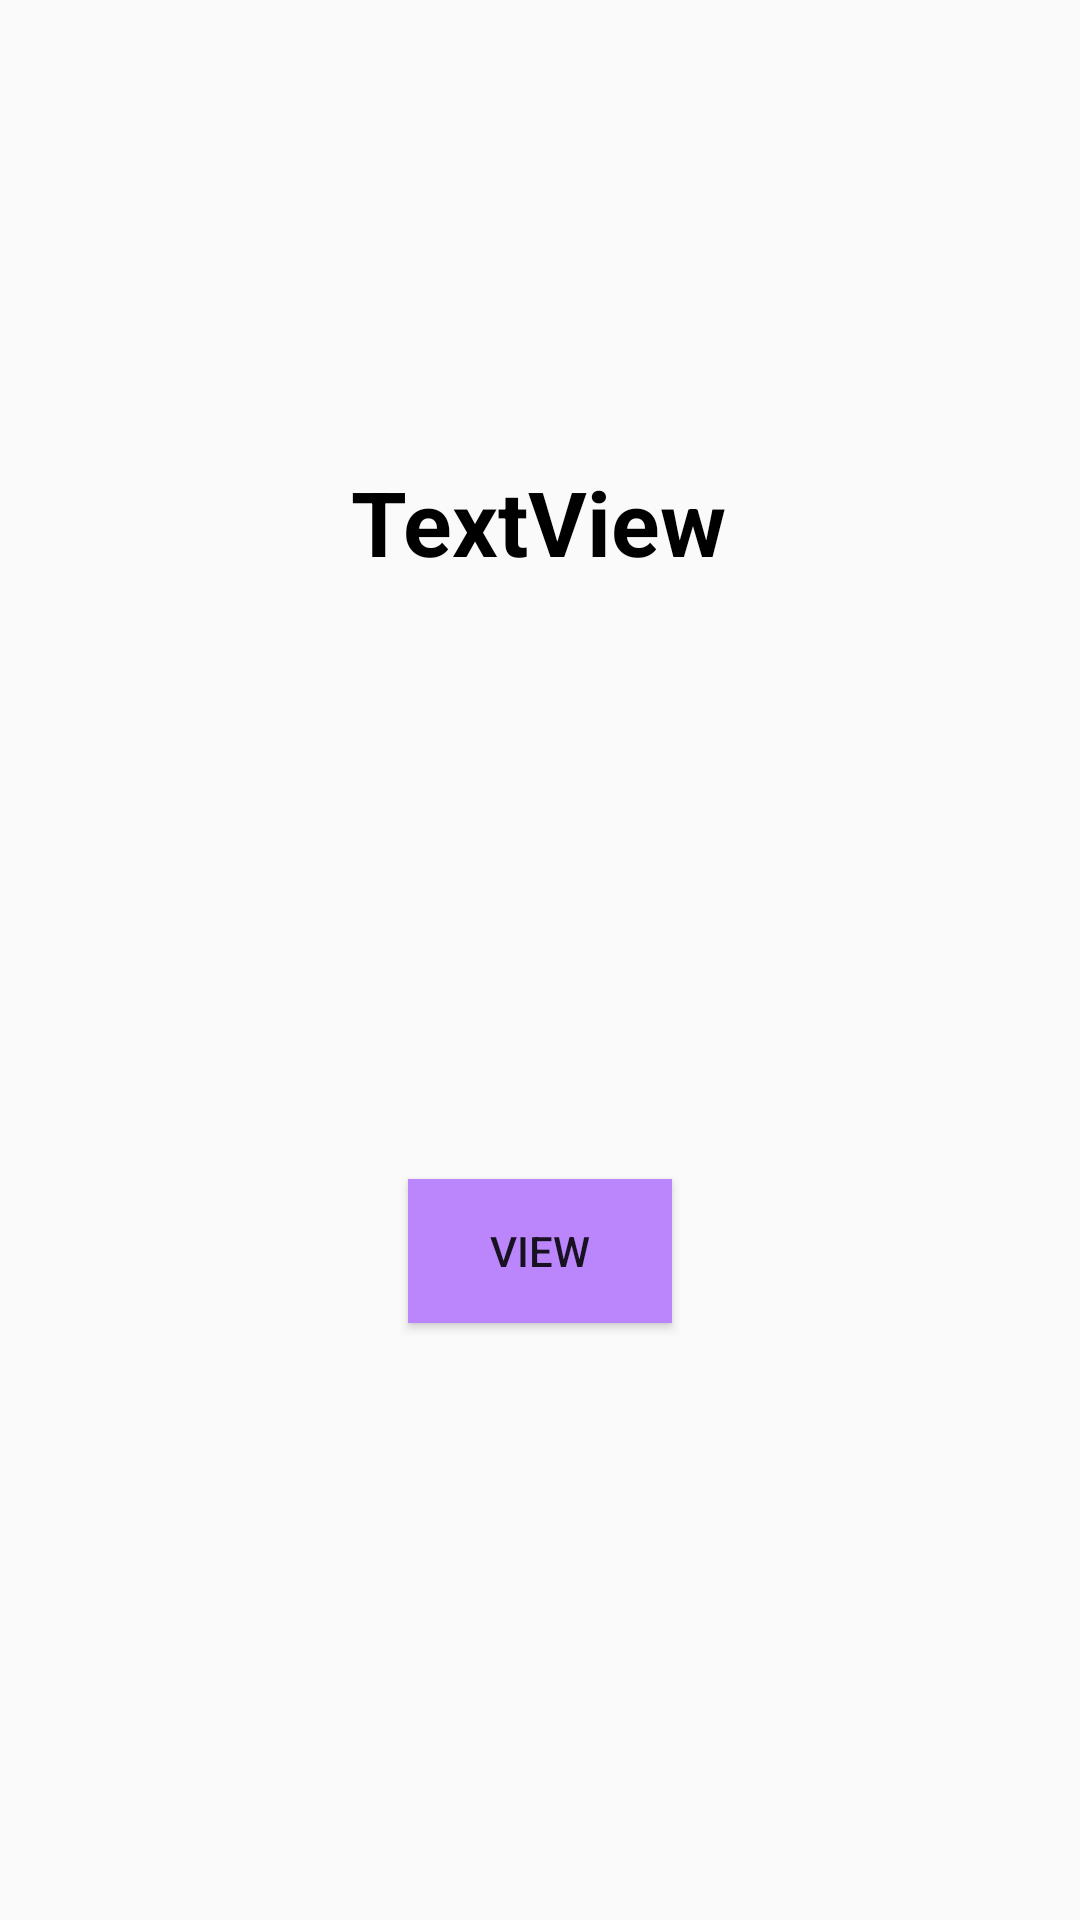

Reconstruct the res/layout file that produces this screen, plus the resources it refers to.
<!-- AndroidManifest.xml: application theme Theme.MyCamera -->
<!-- res/layout/activity_chaquopy.xml -->
<?xml version="1.0" encoding="utf-8"?>
<androidx.constraintlayout.widget.ConstraintLayout xmlns:android="http://schemas.android.com/apk/res/android"
    xmlns:app="http://schemas.android.com/apk/res-auto"
    xmlns:tools="http://schemas.android.com/tools"
    android:layout_width="match_parent"
    android:layout_height="match_parent"
    tools:context=".Chaquopy">

    <TextView
        android:id="@+id/textView"
        android:layout_width="wrap_content"
        android:layout_height="wrap_content"
        android:text="TextView"
        android:textSize="30dp"
        android:textStyle="bold"
        android:textColor="@color/black"
        app:layout_constraintBottom_toBottomOf="parent"
        app:layout_constraintEnd_toEndOf="parent"
        app:layout_constraintHorizontal_bias="0.498"
        app:layout_constraintStart_toStartOf="parent"
        app:layout_constraintTop_toTopOf="parent"
        app:layout_constraintVertical_bias="0.256" />

    <Button
        android:id="@+id/button"
        android:layout_width="wrap_content"
        android:layout_height="wrap_content"
        android:text="View"
        android:background="@color/purple_200"
        app:layout_constraintBottom_toBottomOf="parent"
        app:layout_constraintEnd_toEndOf="parent"
        app:layout_constraintStart_toStartOf="parent"
        app:layout_constraintTop_toBottomOf="@+id/textView" />
</androidx.constraintlayout.widget.ConstraintLayout>
<!-- resources referenced by this layout -->
<resources>
  <color name="black">#FF000000</color>
  <color name="purple_200">#FFBB86FC</color>
  <style name="Theme.MyCamera" parent="Theme.AppCompat.Light.DarkActionBar">
          
          <item name="colorPrimary">@color/purple_500</item>
          <item name="colorPrimaryDark">@color/purple_700</item>
          <item name="colorAccent">@color/teal_200</item>
          
      </style>
  <color name="purple_500">#FF6200EE</color>
  <color name="purple_700">#FF3700B3</color>
  <color name="teal_200">#FF03DAC5</color>
</resources>
